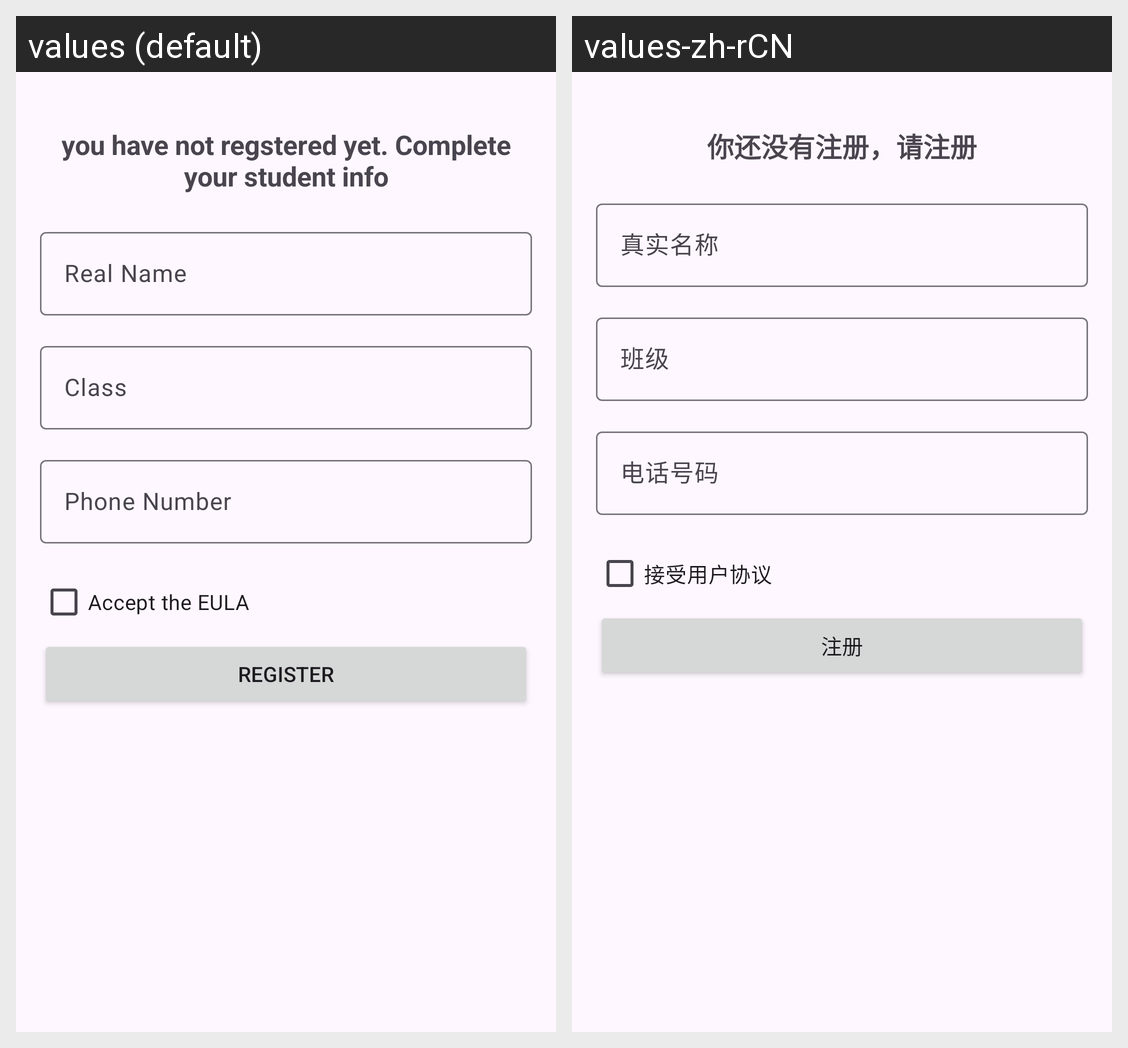

Translations of the strings shown on this Android screen, per locale in the grid:
Android screen res/layout/fragment_register_bottom.xml rendered under 2 locales, left to right: values (default), values-zh-rCN. Device: Nexus 5 (rendered at 1080×1920; each locale shown at half size, 540×960, under a caption strip naming it); theme Theme.Material3.Light.NoActionBar.
Strings drawn on this screen, with the default value and each locale's value (text and hints the layout hard-codes, and strings that could not be matched under every locale, appear in the picture but are not listed):

complete_info
  values: you have not regstered yet. Complete your student info
  values-zh-rCN: 你还没有注册，请注册

stuNamehint
  values: Real Name
  values-zh-rCN: 真实名称

stuClasshint
  values: Class
  values-zh-rCN: 班级

stuPhoneNumhint
  values: Phone Number
  values-zh-rCN: 电话号码

acceptEULA
  values: Accept the EULA
  values-zh-rCN: 接受用户协议

register
  values: Register
  values-zh-rCN: 注册
